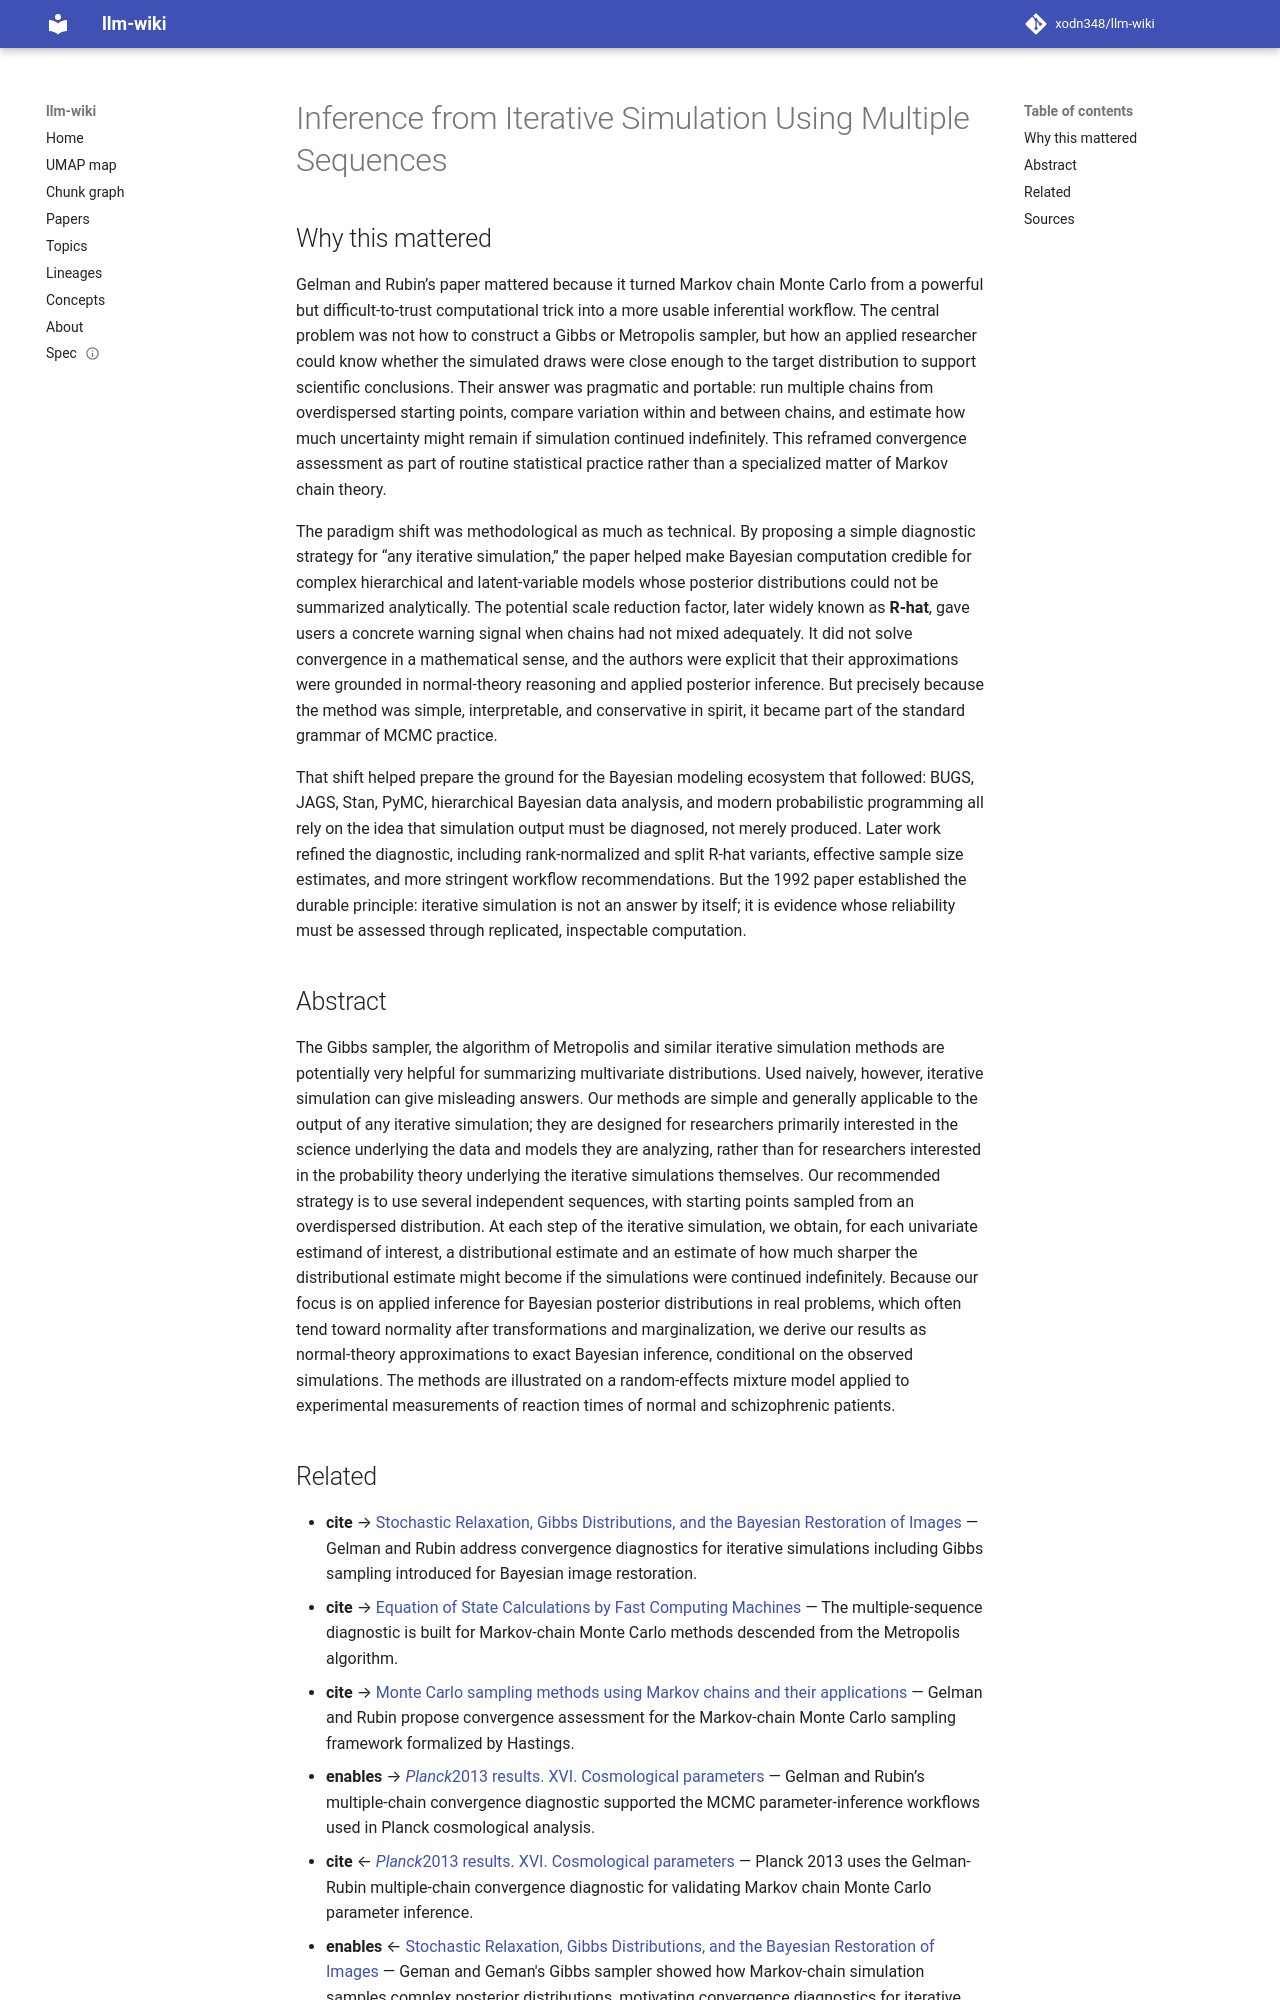

repository: xodn348/llm-wiki · page: paper/10_1214_ss_1177011136/index.html · generator: mkdocs

---
title: Inference from Iterative Simulation Using Multiple Sequences
doi: 10.1214/ss/1177011136
openalex_id: https://openalex.org/W2148534890
year: 1992
venue: Statistical Science
authors: Andrew Gelman, Donald B. Rubin
citations: 16624
fleming_tier: true
concepts:
- Inference
- Computer science
- Univariate
- Iterative method
- Bayesian probability
- Gibbs sampling
- Bayesian inference
- Multivariate normal distribution
- Simple (philosophy)
- Algorithm
---

# Inference from Iterative Simulation Using Multiple Sequences

## Why this mattered

Gelman and Rubin’s paper mattered because it turned Markov chain Monte Carlo from a powerful but difficult-to-trust computational trick into a more usable inferential workflow. The central problem was not how to construct a Gibbs or Metropolis sampler, but how an applied researcher could know whether the simulated draws were close enough to the target distribution to support scientific conclusions. Their answer was pragmatic and portable: run multiple chains from overdispersed starting points, compare variation within and between chains, and estimate how much uncertainty might remain if simulation continued indefinitely. This reframed convergence assessment as part of routine statistical practice rather than a specialized matter of Markov chain theory.

The paradigm shift was methodological as much as technical. By proposing a simple diagnostic strategy for “any iterative simulation,” the paper helped make Bayesian computation credible for complex hierarchical and latent-variable models whose posterior distributions could not be summarized analytically. The potential scale reduction factor, later widely known as **R-hat**, gave users a concrete warning signal when chains had not mixed adequately. It did not solve convergence in a mathematical sense, and the authors were explicit that their approximations were grounded in normal-theory reasoning and applied posterior inference. But precisely because the method was simple, interpretable, and conservative in spirit, it became part of the standard grammar of MCMC practice.

That shift helped prepare the ground for the Bayesian modeling ecosystem that followed: BUGS, JAGS, Stan, PyMC, hierarchical Bayesian data analysis, and modern probabilistic programming all rely on the idea that simulation output must be diagnosed, not merely produced. Later work refined the diagnostic, including rank-normalized and split R-hat variants, effective sample size estimates, and more stringent workflow recommendations. But the 1992 paper established the durable principle: iterative simulation is not an answer by itself; it is evidence whose reliability must be assessed through replicated, inspectable computation.

## Abstract

The Gibbs sampler, the algorithm of Metropolis and similar iterative simulation methods are potentially very helpful for summarizing multivariate distributions. Used naively, however, iterative simulation can give misleading answers. Our methods are simple and generally applicable to the output of any iterative simulation; they are designed for researchers primarily interested in the science underlying the data and models they are analyzing, rather than for researchers interested in the probability theory underlying the iterative simulations themselves. Our recommended strategy is to use several independent sequences, with starting points sampled from an overdispersed distribution. At each step of the iterative simulation, we obtain, for each univariate estimand of interest, a distributional estimate and an estimate of how much sharper the distributional estimate might become if the simulations were continued indefinitely. Because our focus is on applied inference for Bayesian posterior distributions in real problems, which often tend toward normality after transformations and marginalization, we derive our results as normal-theory approximations to exact Bayesian inference, conditional on the observed simulations. The methods are illustrated on a random-effects mixture model applied to experimental measurements of reaction times of normal and schizophrenic patients.
